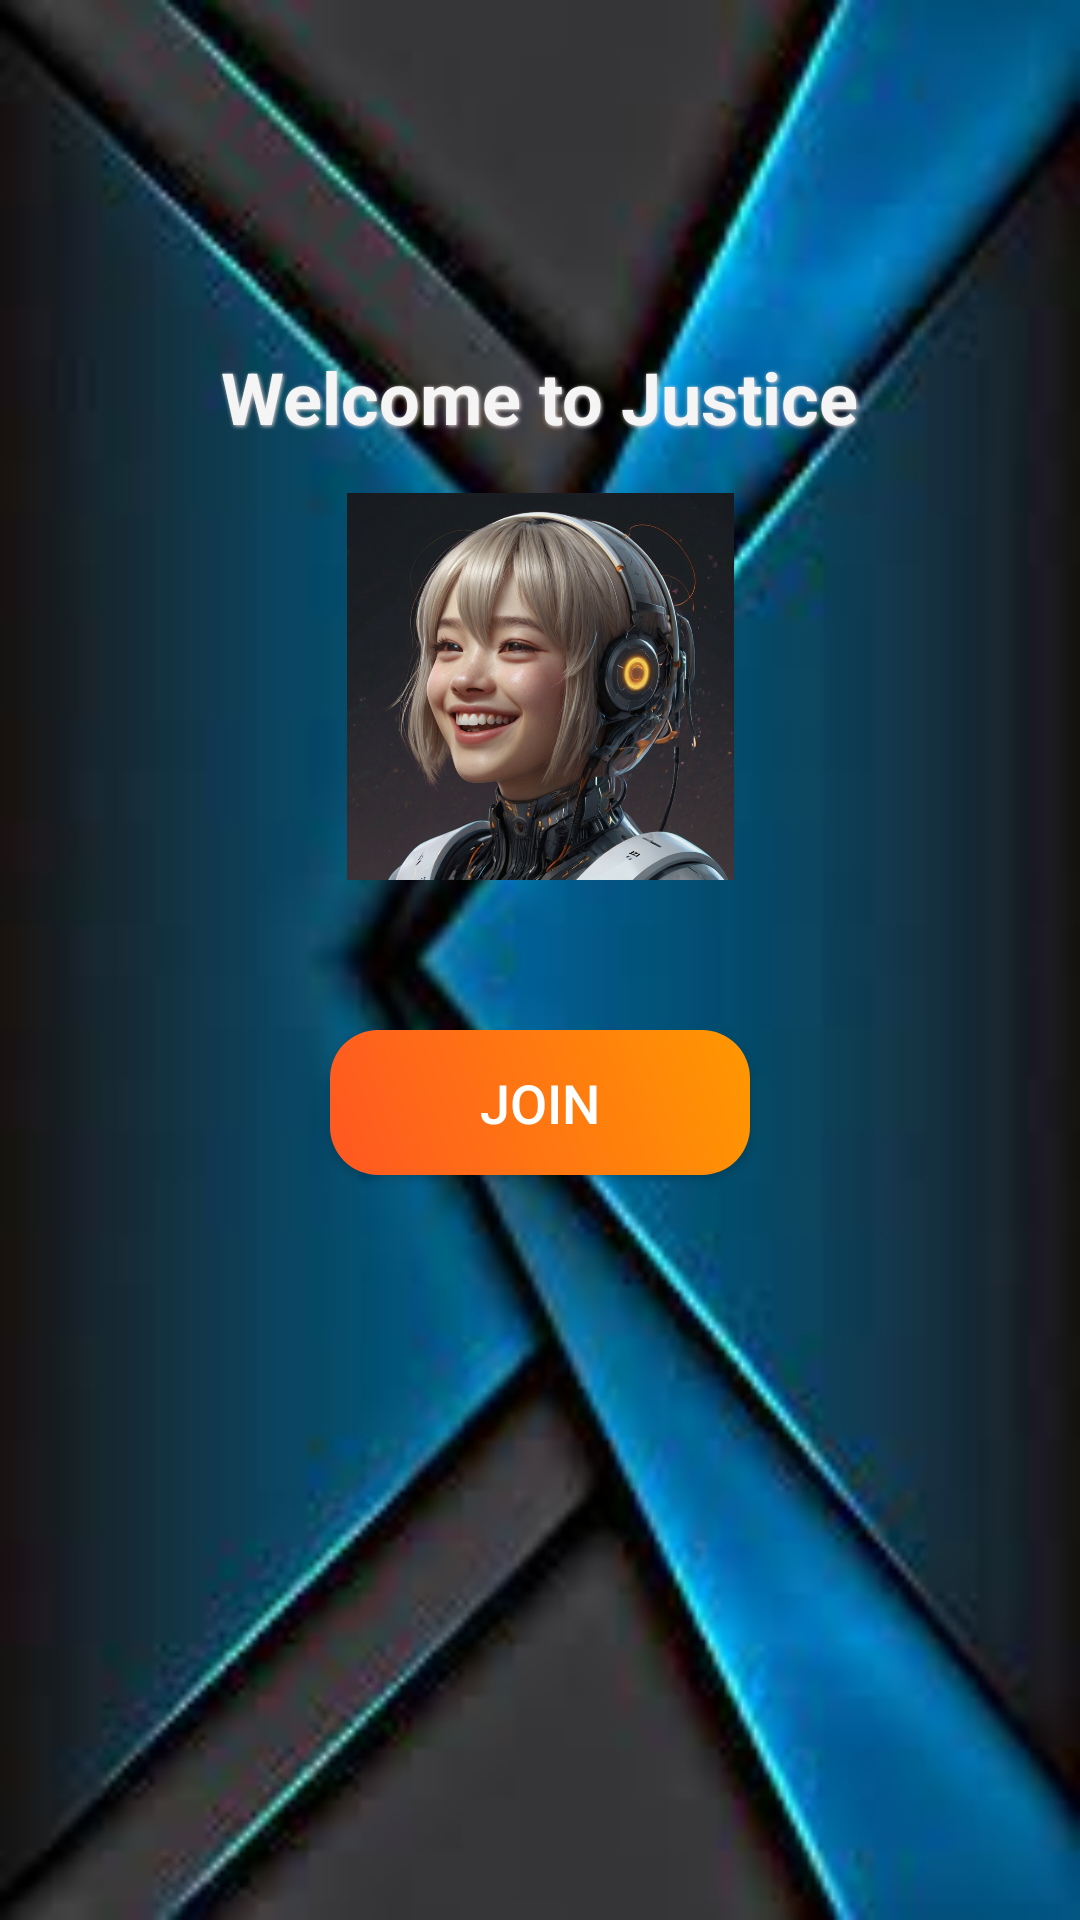

Reconstruct the res/layout file that produces this screen, plus the resources it refers to.
<!-- AndroidManifest.xml: application theme Theme.Justiceapp -->
<!-- res/layout/activity_main.xml -->
<RelativeLayout xmlns:android="http://schemas.android.com/apk/res/android"
    xmlns:tools="http://schemas.android.com/tools"
    android:layout_width="match_parent"
    android:layout_height="match_parent"
    tools:context=".MainActivity">


    <ImageView
        android:id="@+id/backgroundImage"
        android:layout_width="match_parent"
        android:layout_height="match_parent"
        android:contentDescription="@string/background_image_desc"
        android:scaleType="centerCrop"
        android:src="@drawable/pp" />


    <TextView
        android:id="@+id/welcomeText"
        android:layout_width="wrap_content"
        android:layout_height="wrap_content"
        android:layout_centerHorizontal="true"
        android:layout_marginTop="100dp"
        android:padding="16dp"
        android:shadowColor="#EFE2E2"
        android:shadowDx="1"
        android:shadowDy="1"
        android:shadowRadius="3"
        android:text="Welcome to Justice"
        android:textColor="@color/colorBackground_Light"
        android:textSize="24sp"
        android:textStyle="bold" />
    <ImageView
        android:id="@+id/squareImage"
        android:layout_width="140dp"
        android:layout_height="129dp"
        android:layout_below="@id/welcomeText"
        android:layout_centerHorizontal="true"
        android:src="@drawable/your" />


    <Button
        android:id="@+id/buttonJoin"
        android:layout_width="140dp"
        android:layout_height="wrap_content"
        android:layout_below="@id/squareImage"
        android:layout_centerInParent="true"
        android:layout_marginTop="50dp"
        android:background="@drawable/button_ripple"
        android:padding="12dp"
        android:text="Join"
        android:textColor="@android:color/white"
        android:textSize="18sp" />

</RelativeLayout>
<!-- resources referenced by this layout -->
<resources>
  <color name="colorBackground_Light">#F5F5F5</color>
  <!-- drawable button_ripple (drawable) -->
  <ripple xmlns:android="http://schemas.android.com/apk/res/android"
      android:color="?attr/colorControlHighlight">
      <item android:drawable="@drawable/button_background"/>
  </ripple>
  <!-- drawable pp: jpg bitmap (drawable, 6480 bytes) -->
  <!-- drawable your: jpg bitmap (drawable, 559663 bytes) -->
  <string name="background_image_desc">hh\n</string>
  <style name="Theme.Justiceapp" parent="Base.Theme.Justiceapp" />
  <!-- drawable button_background (drawable) -->
  <shape xmlns:android="http://schemas.android.com/apk/res/android">
      <corners android:radius="16dp"/>
      <gradient
          android:angle="45"
          android:startColor="#FF5722"
          android:endColor="#FF9800"/>
      <padding
          android:left="10dp"
          android:top="10dp"
          android:right="10dp"
          android:bottom="10dp"/>
  </shape>
  <style name="Base.Theme.Justiceapp" parent="Theme.Material3.DayNight.NoActionBar">
          
          
      </style>
</resources>
